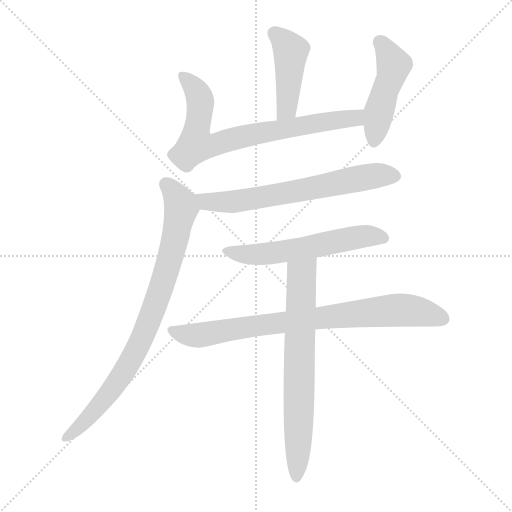
t = 0.00 s
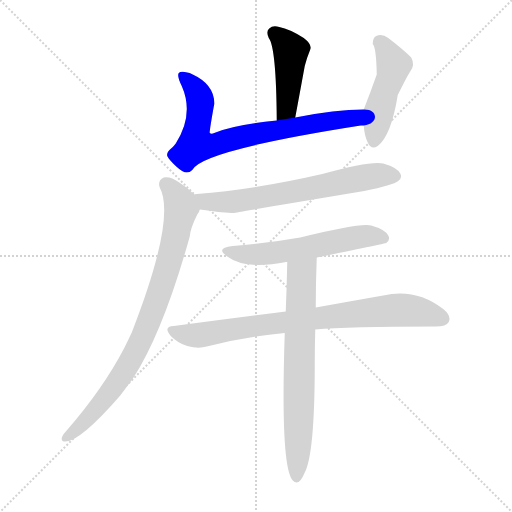
t = 1.27 s
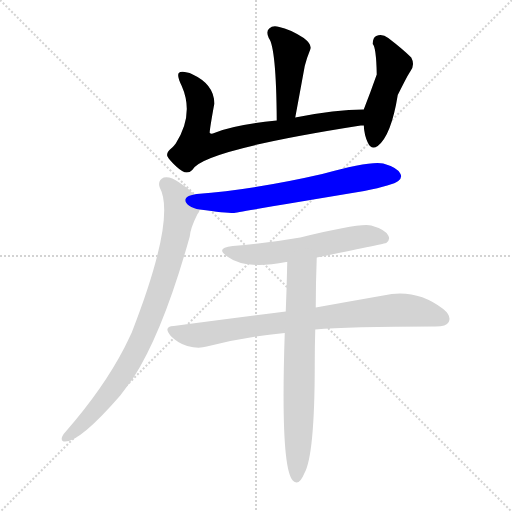
t = 2.55 s
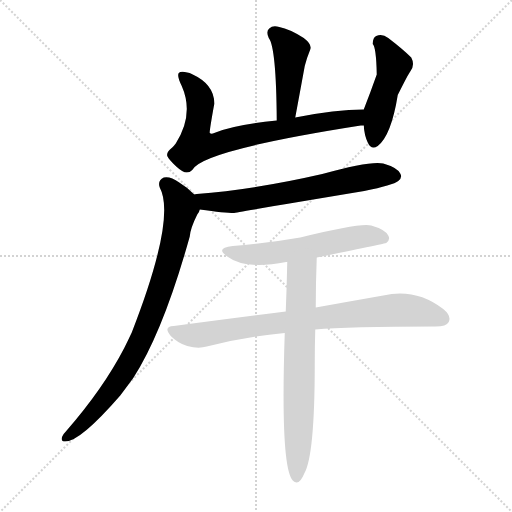
t = 3.82 s
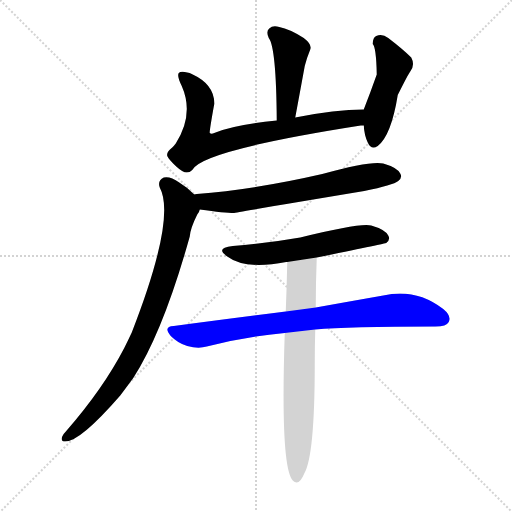
t = 5.09 s
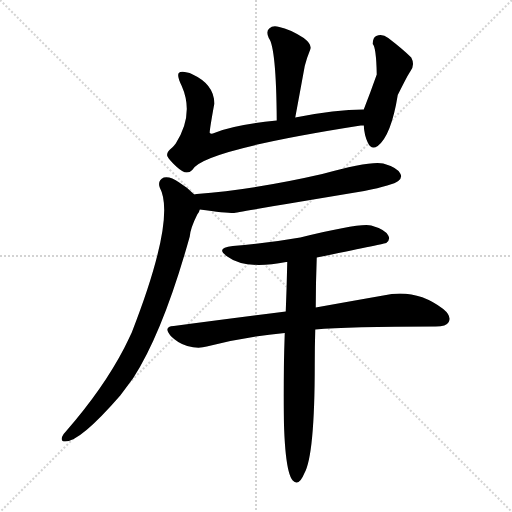
t = 6.37 s

The animated SVG that drew these frames (rendered in a browser with its animation timeline set to each time). Animation: 8 CSS @keyframes rules; one cycle of 6.37 s.

<svg version="1.1" viewBox="0 0 1024 1024" xmlns="http://www.w3.org/2000/svg">
  <g stroke="lightgray" stroke-dasharray="1,1" stroke-width="1" transform="scale(4, 4)">
    <line x1="0" y1="0" x2="256" y2="256"></line>
    <line x1="256" y1="0" x2="0" y2="256"></line>
    <line x1="128" y1="0" x2="128" y2="256"></line>
    <line x1="0" y1="128" x2="256" y2="128"></line>
  </g>
<g transform="scale(1, -1) translate(0, -900)">
   <style type="text/css">
    @keyframes keyframes0 {
      from {
       stroke: blue;
       stroke-dashoffset: 439;
       stroke-width: 128;
       }
       59% {
       animation-timing-function: step-end;
       stroke: blue;
       stroke-dashoffset: 0;
       stroke-width: 128;
       }
       to {
       stroke: black;
       stroke-width: 1024;
       }
       }
       #make-me-a-hanzi-animation-0 {
         animation: keyframes0 0.607259s both;
         animation-delay: 0.000000s;
         animation-timing-function: linear;
       }
    @keyframes keyframes1 {
      from {
       stroke: blue;
       stroke-dashoffset: 750;
       stroke-width: 128;
       }
       71% {
       animation-timing-function: step-end;
       stroke: blue;
       stroke-dashoffset: 0;
       stroke-width: 128;
       }
       to {
       stroke: black;
       stroke-width: 1024;
       }
       }
       #make-me-a-hanzi-animation-1 {
         animation: keyframes1 0.860352s both;
         animation-delay: 0.607259s;
         animation-timing-function: linear;
       }
    @keyframes keyframes2 {
      from {
       stroke: blue;
       stroke-dashoffset: 468;
       stroke-width: 128;
       }
       60% {
       animation-timing-function: step-end;
       stroke: blue;
       stroke-dashoffset: 0;
       stroke-width: 128;
       }
       to {
       stroke: black;
       stroke-width: 1024;
       }
       }
       #make-me-a-hanzi-animation-2 {
         animation: keyframes2 0.630859s both;
         animation-delay: 1.467611s;
         animation-timing-function: linear;
       }
    @keyframes keyframes3 {
      from {
       stroke: blue;
       stroke-dashoffset: 657;
       stroke-width: 128;
       }
       68% {
       animation-timing-function: step-end;
       stroke: blue;
       stroke-dashoffset: 0;
       stroke-width: 128;
       }
       to {
       stroke: black;
       stroke-width: 1024;
       }
       }
       #make-me-a-hanzi-animation-3 {
         animation: keyframes3 0.784668s both;
         animation-delay: 2.098470s;
         animation-timing-function: linear;
       }
    @keyframes keyframes4 {
      from {
       stroke: blue;
       stroke-dashoffset: 838;
       stroke-width: 128;
       }
       73% {
       animation-timing-function: step-end;
       stroke: blue;
       stroke-dashoffset: 0;
       stroke-width: 128;
       }
       to {
       stroke: black;
       stroke-width: 1024;
       }
       }
       #make-me-a-hanzi-animation-4 {
         animation: keyframes4 0.931966s both;
         animation-delay: 2.883138s;
         animation-timing-function: linear;
       }
    @keyframes keyframes5 {
      from {
       stroke: blue;
       stroke-dashoffset: 572;
       stroke-width: 128;
       }
       65% {
       animation-timing-function: step-end;
       stroke: blue;
       stroke-dashoffset: 0;
       stroke-width: 128;
       }
       to {
       stroke: black;
       stroke-width: 1024;
       }
       }
       #make-me-a-hanzi-animation-5 {
         animation: keyframes5 0.715495s both;
         animation-delay: 3.815104s;
         animation-timing-function: linear;
       }
    @keyframes keyframes6 {
      from {
       stroke: blue;
       stroke-dashoffset: 803;
       stroke-width: 128;
       }
       72% {
       animation-timing-function: step-end;
       stroke: blue;
       stroke-dashoffset: 0;
       stroke-width: 128;
       }
       to {
       stroke: black;
       stroke-width: 1024;
       }
       }
       #make-me-a-hanzi-animation-6 {
         animation: keyframes6 0.903483s both;
         animation-delay: 4.530599s;
         animation-timing-function: linear;
       }
    @keyframes keyframes7 {
      from {
       stroke: blue;
       stroke-dashoffset: 695;
       stroke-width: 128;
       }
       69% {
       animation-timing-function: step-end;
       stroke: blue;
       stroke-dashoffset: 0;
       stroke-width: 128;
       }
       to {
       stroke: black;
       stroke-width: 1024;
       }
       }
       #make-me-a-hanzi-animation-7 {
         animation: keyframes7 0.815592s both;
         animation-delay: 5.434082s;
         animation-timing-function: linear;
       }
</style>
<path d="M 590.5 665.0 Q 600.5 719.0 609.5 768.0 Q 613.5 784.0 620.5 801.0 Q 624.5 811.0 607.5 824.0 Q 579.5 842.0 558.5 846.0 Q 545.5 850.0 538.5 843.0 Q 531.5 837.0 537.5 824.0 Q 552.5 805.0 553.5 659.0 C 553.5 629.0 585.5 636.0 590.5 665.0 Z" fill="lightgray"></path> 
<path d="M 727.5 681.0 Q 670.5 681.0 590.5 665.0 L 553.5 659.0 Q 466.5 650.0 428.5 634.0 Q 422.5 631.0 419.5 634.0 Q 418.5 637.0 428.5 692.0 Q 429.5 731.0 383.5 752.0 Q 379.5 755.0 374.5 755.0 Q 361.5 758.0 357.5 754.0 Q 353.5 748.0 363.5 728.0 Q 388.5 671.0 351.5 613.0 Q 348.5 609.0 344.5 605.0 Q 332.5 596.0 334.5 588.0 Q 337.5 581.0 352.5 567.0 Q 365.5 555.0 373.5 555.0 Q 379.5 555.0 384.5 560.0 Q 402.5 599.0 721.5 649.0 Q 722.5 649.0 727.5 649.0 C 757.5 652.0 757.5 682.0 727.5 681.0 Z" fill="lightgray"></path> 
<path d="M 727.5 649.0 Q 728.5 630.0 735.5 615.0 Q 742.5 599.0 755.5 608.0 Q 782.5 629.0 795.5 710.0 Q 816.5 752.0 820.5 757.0 Q 830.5 770.0 822.5 785.0 Q 806.5 801.0 776.5 824.0 Q 764.5 833.0 752.5 828.0 Q 745.5 825.0 745.5 812.0 Q 752.5 805.0 753.5 751.0 Q 741.5 717.0 727.5 681.0 L 727.5 649.0 Z" fill="lightgray"></path> 
<path d="M 399.5 481.0 Q 450.5 474.0 467.5 474.0 Q 470.5 475.0 728.5 518.0 Q 786.5 530.0 796.5 538.0 Q 805.5 545.0 800.5 553.0 Q 794.5 565.0 766.5 573.0 Q 741.5 579.0 644.5 552.0 Q 509.5 521.0 393.5 512.0 Q 389.5 512.0 388.5 511.0 C 358.5 507.0 369.5 485.0 399.5 481.0 Z" fill="lightgray"></path> 
<path d="M 388.5 511.0 Q 376.5 524.0 358.5 535.0 Q 340.5 548.0 327.5 545.0 Q 314.5 539.0 319.5 525.0 Q 352.5 464.0 263.5 235.0 Q 256.5 220.0 248.5 204.0 Q 206.5 123.0 132.5 38.0 Q 126.5 32.0 124.5 27.0 Q 120.5 17.0 130.5 17.0 Q 160.5 17.0 240.5 109.0 Q 252.5 125.0 266.5 144.0 Q 326.5 237.0 379.5 427.0 Q 380.5 443.0 394.5 471.0 Q 398.5 475.0 399.5 481.0 C 406.5 495.0 406.5 495.0 388.5 511.0 Z" fill="lightgray"></path> 
<path d="M 633.5 385.0 Q 771.5 413.0 772.5 414.0 Q 781.5 421.0 776.5 429.0 Q 770.5 441.0 742.5 449.0 Q 721.5 455.0 600.5 425.0 Q 531.5 413.0 465.5 408.0 Q 429.5 404.0 454.5 387.0 Q 490.5 360.0 572.5 376.0 L 574.5 376.0 L 633.5 385.0 Z" fill="lightgray"></path> 
<path d="M 571.5 277.0 Q 468.5 264.0 347.5 248.0 Q 325.5 247.0 341.5 228.0 Q 356.5 213.0 374.5 208.0 Q 396.5 202.0 413.5 207.0 Q 486.5 226.0 569.5 234.0 L 630.5 241.0 Q 694.5 247.0 871.5 247.0 Q 892.5 247.0 897.5 256.0 Q 903.5 268.0 886.5 282.0 Q 831.5 324.0 766.5 309.0 Q 709.5 299.0 631.5 285.0 L 571.5 277.0 Z" fill="lightgray"></path> 
<path d="M 574.5 376.0 Q 573.5 327.0 571.5 277.0 L 569.5 234.0 Q 560.5 -34.0 585.5 -61.0 Q 597.5 -74.0 608.5 -47.0 Q 629.5 -11.0 629.5 172.0 Q 629.5 206.0 630.5 241.0 L 631.5 285.0 Q 631.5 334.0 633.5 385.0 C 634.5 415.0 575.5 406.0 574.5 376.0 Z" fill="lightgray"></path> 
      <clipPath id="make-me-a-hanzi-clip-0">
      <path d="M 590.5 665.0 Q 600.5 719.0 609.5 768.0 Q 613.5 784.0 620.5 801.0 Q 624.5 811.0 607.5 824.0 Q 579.5 842.0 558.5 846.0 Q 545.5 850.0 538.5 843.0 Q 531.5 837.0 537.5 824.0 Q 552.5 805.0 553.5 659.0 C 553.5 629.0 585.5 636.0 590.5 665.0 Z" fill="lightgray"></path>
      </clipPath>
      <path clip-path="url(#make-me-a-hanzi-clip-0)" d="M 548.5 833.0 L 566.5 819.0 L 581.5 795.0 L 573.5 683.0 L 557.5 672.0 " fill="none" id="make-me-a-hanzi-animation-0" stroke-dasharray="311 622" stroke-linecap="round"></path>

      <clipPath id="make-me-a-hanzi-clip-1">
      <path d="M 727.5 681.0 Q 670.5 681.0 590.5 665.0 L 553.5 659.0 Q 466.5 650.0 428.5 634.0 Q 422.5 631.0 419.5 634.0 Q 418.5 637.0 428.5 692.0 Q 429.5 731.0 383.5 752.0 Q 379.5 755.0 374.5 755.0 Q 361.5 758.0 357.5 754.0 Q 353.5 748.0 363.5 728.0 Q 388.5 671.0 351.5 613.0 Q 348.5 609.0 344.5 605.0 Q 332.5 596.0 334.5 588.0 Q 337.5 581.0 352.5 567.0 Q 365.5 555.0 373.5 555.0 Q 379.5 555.0 384.5 560.0 Q 402.5 599.0 721.5 649.0 Q 722.5 649.0 727.5 649.0 C 757.5 652.0 757.5 682.0 727.5 681.0 Z" fill="lightgray"></path>
      </clipPath>
      <path clip-path="url(#make-me-a-hanzi-clip-1)" d="M 362.5 749.0 L 383.5 732.0 L 399.5 704.0 L 401.5 684.0 L 390.5 623.0 L 391.5 611.0 L 399.5 609.0 L 635.5 655.0 L 705.5 661.0 L 721.5 676.0 " fill="none" id="make-me-a-hanzi-animation-1" stroke-dasharray="622 1244" stroke-linecap="round"></path>

      <clipPath id="make-me-a-hanzi-clip-2">
      <path d="M 727.5 649.0 Q 728.5 630.0 735.5 615.0 Q 742.5 599.0 755.5 608.0 Q 782.5 629.0 795.5 710.0 Q 816.5 752.0 820.5 757.0 Q 830.5 770.0 822.5 785.0 Q 806.5 801.0 776.5 824.0 Q 764.5 833.0 752.5 828.0 Q 745.5 825.0 745.5 812.0 Q 752.5 805.0 753.5 751.0 Q 741.5 717.0 727.5 681.0 L 727.5 649.0 Z" fill="lightgray"></path>
      </clipPath>
      <path clip-path="url(#make-me-a-hanzi-clip-2)" d="M 759.5 815.0 L 787.5 770.0 L 757.5 676.0 L 747.5 617.0 " fill="none" id="make-me-a-hanzi-animation-2" stroke-dasharray="340 680" stroke-linecap="round"></path>

      <clipPath id="make-me-a-hanzi-clip-3">
      <path d="M 399.5 481.0 Q 450.5 474.0 467.5 474.0 Q 470.5 475.0 728.5 518.0 Q 786.5 530.0 796.5 538.0 Q 805.5 545.0 800.5 553.0 Q 794.5 565.0 766.5 573.0 Q 741.5 579.0 644.5 552.0 Q 509.5 521.0 393.5 512.0 Q 389.5 512.0 388.5 511.0 C 358.5 507.0 369.5 485.0 399.5 481.0 Z" fill="lightgray"></path>
      </clipPath>
      <path clip-path="url(#make-me-a-hanzi-clip-3)" d="M 392.5 504.0 L 412.5 496.0 L 470.5 497.0 L 720.5 544.0 L 787.5 548.0 " fill="none" id="make-me-a-hanzi-animation-3" stroke-dasharray="529 1058" stroke-linecap="round"></path>

      <clipPath id="make-me-a-hanzi-clip-4">
      <path d="M 388.5 511.0 Q 376.5 524.0 358.5 535.0 Q 340.5 548.0 327.5 545.0 Q 314.5 539.0 319.5 525.0 Q 352.5 464.0 263.5 235.0 Q 256.5 220.0 248.5 204.0 Q 206.5 123.0 132.5 38.0 Q 126.5 32.0 124.5 27.0 Q 120.5 17.0 130.5 17.0 Q 160.5 17.0 240.5 109.0 Q 252.5 125.0 266.5 144.0 Q 326.5 237.0 379.5 427.0 Q 380.5 443.0 394.5 471.0 Q 398.5 475.0 399.5 481.0 C 406.5 495.0 406.5 495.0 388.5 511.0 Z" fill="lightgray"></path>
      </clipPath>
      <path clip-path="url(#make-me-a-hanzi-clip-4)" d="M 332.5 532.0 L 350.5 511.0 L 362.5 483.0 L 337.5 371.0 L 305.5 277.0 L 267.5 190.0 L 228.5 127.0 L 164.5 51.0 L 132.5 25.0 " fill="none" id="make-me-a-hanzi-animation-4" stroke-dasharray="710 1420" stroke-linecap="round"></path>

      <clipPath id="make-me-a-hanzi-clip-5">
      <path d="M 633.5 385.0 Q 771.5 413.0 772.5 414.0 Q 781.5 421.0 776.5 429.0 Q 770.5 441.0 742.5 449.0 Q 721.5 455.0 600.5 425.0 Q 531.5 413.0 465.5 408.0 Q 429.5 404.0 454.5 387.0 Q 490.5 360.0 572.5 376.0 L 574.5 376.0 L 633.5 385.0 Z" fill="lightgray"></path>
      </clipPath>
      <path clip-path="url(#make-me-a-hanzi-clip-5)" d="M 456.5 399.0 L 486.5 391.0 L 525.5 391.0 L 726.5 427.0 L 768.5 423.0 " fill="none" id="make-me-a-hanzi-animation-5" stroke-dasharray="444 888" stroke-linecap="round"></path>

      <clipPath id="make-me-a-hanzi-clip-6">
      <path d="M 571.5 277.0 Q 468.5 264.0 347.5 248.0 Q 325.5 247.0 341.5 228.0 Q 356.5 213.0 374.5 208.0 Q 396.5 202.0 413.5 207.0 Q 486.5 226.0 569.5 234.0 L 630.5 241.0 Q 694.5 247.0 871.5 247.0 Q 892.5 247.0 897.5 256.0 Q 903.5 268.0 886.5 282.0 Q 831.5 324.0 766.5 309.0 Q 709.5 299.0 631.5 285.0 L 571.5 277.0 Z" fill="lightgray"></path>
      </clipPath>
      <path clip-path="url(#make-me-a-hanzi-clip-6)" d="M 344.5 238.0 L 395.5 229.0 L 581.5 258.0 L 792.5 280.0 L 828.5 278.0 L 885.5 262.0 " fill="none" id="make-me-a-hanzi-animation-6" stroke-dasharray="675 1350" stroke-linecap="round"></path>

      <clipPath id="make-me-a-hanzi-clip-7">
      <path d="M 574.5 376.0 Q 573.5 327.0 571.5 277.0 L 569.5 234.0 Q 560.5 -34.0 585.5 -61.0 Q 597.5 -74.0 608.5 -47.0 Q 629.5 -11.0 629.5 172.0 Q 629.5 206.0 630.5 241.0 L 631.5 285.0 Q 631.5 334.0 633.5 385.0 C 634.5 415.0 575.5 406.0 574.5 376.0 Z" fill="lightgray"></path>
      </clipPath>
      <path clip-path="url(#make-me-a-hanzi-clip-7)" d="M 627.5 378.0 L 603.5 350.0 L 602.5 340.0 L 594.5 -52.0 " fill="none" id="make-me-a-hanzi-animation-7" stroke-dasharray="567 1134" stroke-linecap="round"></path>

</g>
</svg>
